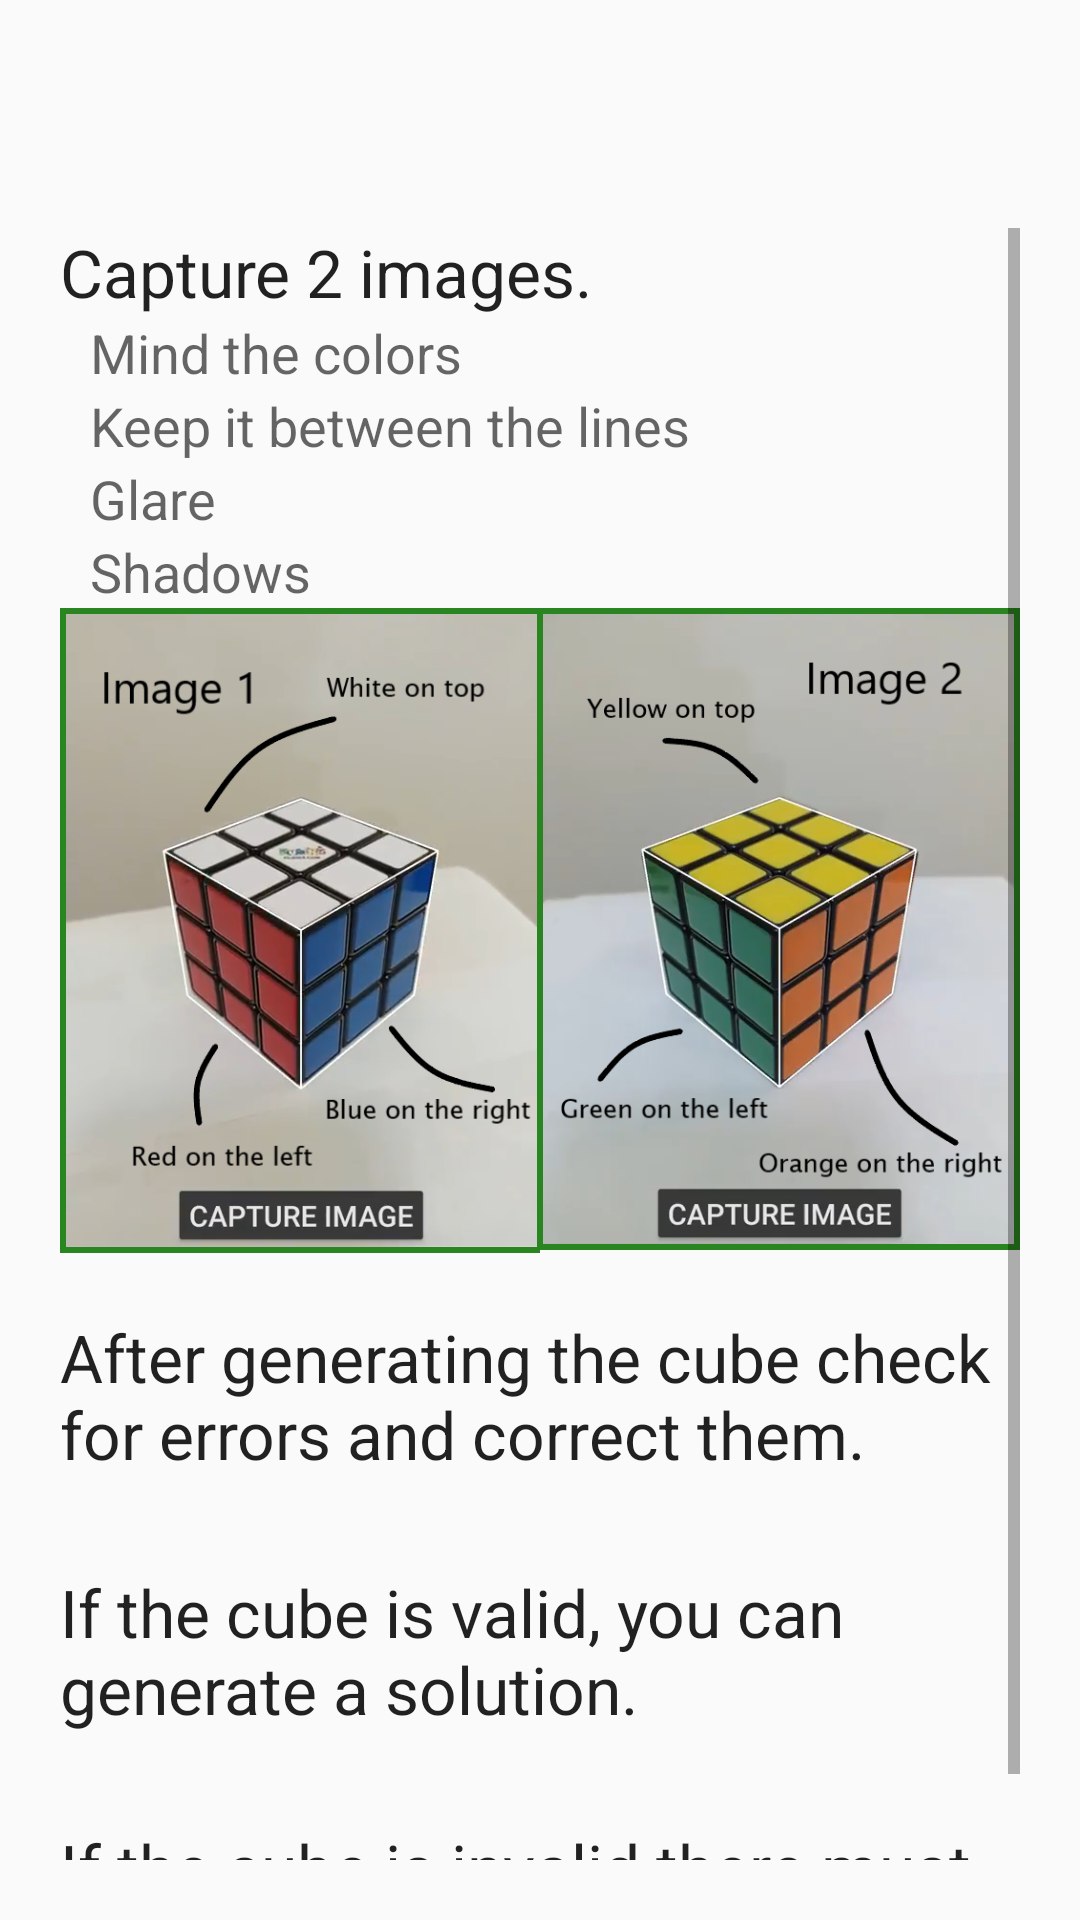

Produce the Android XML layout that renders to this screen, including the resource entries it uses.
<!-- AndroidManifest.xml: application theme Theme.AppCompat.Light.NoActionBar -->
<!-- res/layout/activity_guide.xml -->
<?xml version="1.0" encoding="utf-8"?>
<androidx.constraintlayout.widget.ConstraintLayout xmlns:android="http://schemas.android.com/apk/res/android"
    xmlns:app="http://schemas.android.com/apk/res-auto"
    xmlns:tools="http://schemas.android.com/tools"
    android:layout_width="match_parent"
    android:layout_height="match_parent"
    tools:context=".ui.guide.GuideActivity">

    <androidx.appcompat.widget.Toolbar
        android:id="@+id/guide_toolbar"
        android:layout_width="match_parent"
        android:layout_height="?attr/actionBarSize"
        android:titleTextColor="@android:color/white"
        app:layout_constraintEnd_toEndOf="parent"
        app:layout_constraintStart_toStartOf="parent"
        app:layout_constraintTop_toTopOf="parent"
        app:layout_constraintVertical_bias="0.0"
        android:theme="@style/ThemeOverlay.AppCompat.ActionBar"
        app:popupTheme="@style/ThemeOverlay.AppCompat.Light"/>

    <ScrollView
        android:layout_width="0dp"
        android:layout_height="0dp"
        android:padding="20dp"
        app:layout_constraintBottom_toBottomOf="parent"
        app:layout_constraintEnd_toEndOf="parent"
        app:layout_constraintStart_toStartOf="parent"
        app:layout_constraintTop_toBottomOf="@+id/guide_toolbar">

        <LinearLayout
            android:layout_width="match_parent"
            android:layout_height="wrap_content"
            android:gravity="start|fill"
            android:orientation="vertical">

            <TextView
                android:id="@+id/textView6"
                android:layout_width="wrap_content"
                android:layout_height="wrap_content"
                android:text="Capture 2 images."
                android:textAppearance="@style/TextAppearance.AppCompat.Large" />

            <TextView
                android:id="@+id/textView5"
                android:layout_width="wrap_content"
                android:layout_height="wrap_content"
                android:drawableLeft="@drawable/baseline_check_24"
                android:paddingLeft="10dp"
                android:text="Mind the colors"
                android:textAppearance="@style/TextAppearance.AppCompat.Medium" />

            <TextView
                android:id="@+id/textView4"
                android:layout_width="wrap_content"
                android:layout_height="wrap_content"
                android:drawableLeft="@drawable/baseline_check_24"
                android:paddingLeft="10dp"
                android:text="Keep it between the lines"
                android:textAppearance="@style/TextAppearance.AppCompat.Medium" />

            <TextView
                android:id="@+id/textView2"
                android:layout_width="wrap_content"
                android:layout_height="wrap_content"
                android:drawableLeft="@drawable/baseline_close_24"
                android:paddingLeft="10dp"
                android:text="Glare"
                android:textAppearance="@style/TextAppearance.AppCompat.Medium" />

            <TextView
                android:id="@+id/textView3"
                android:layout_width="wrap_content"
                android:layout_height="wrap_content"
                android:drawableLeft="@drawable/baseline_close_24"
                android:paddingLeft="10dp"
                android:text="Shadows"
                android:textAppearance="@style/TextAppearance.AppCompat.Medium" />

            <LinearLayout
                android:layout_width="match_parent"
                android:layout_height="wrap_content"
                android:gravity="start"
                android:orientation="horizontal">

                <ImageView
                    android:id="@+id/imageView4"
                    android:layout_width="0dp"
                    android:layout_height="wrap_content"
                    android:layout_weight="1"
                    android:adjustViewBounds="true"
                    android:background="#29851F"
                    android:paddingStart="2dp"
                    android:paddingTop="2dp"
                    android:paddingEnd="1dp"
                    android:paddingBottom="2dp"
                    android:scaleType="fitXY"
                    app:srcCompat="@drawable/image1example"
                    tools:src="@drawable/image2example"
                    tools:srcCompat="@drawable/image1example" />

                <ImageView
                    android:id="@+id/imageView"
                    android:layout_width="0dp"
                    android:layout_height="wrap_content"
                    android:layout_weight="1"
                    android:adjustViewBounds="true"
                    android:background="#29851F"
                    android:paddingStart="1dp"
                    android:paddingTop="2dp"
                    android:paddingEnd="2dp"
                    android:paddingBottom="2dp"
                    android:scaleType="fitXY"
                    app:srcCompat="@drawable/image2example"
                    tools:src="@drawable/image1example"
                    tools:srcCompat="@drawable/image2example" />
            </LinearLayout>

            <TextView
                android:id="@+id/textView7"
                android:layout_width="match_parent"
                android:layout_height="wrap_content"
                android:paddingTop="20dp"
                android:paddingBottom="10dp"
                android:text="After generating the cube check for errors and correct them."
                android:textAppearance="@style/TextAppearance.AppCompat.Large" />

            <TextView
                android:id="@+id/textView8"
                android:layout_width="match_parent"
                android:layout_height="wrap_content"
                android:paddingTop="20dp"
                android:paddingBottom="10dp"
                android:text="If the cube is valid, you can generate a solution."
                android:textAppearance="@style/TextAppearance.AppCompat.Large" />

            <TextView
                android:id="@+id/textView10"
                android:layout_width="match_parent"
                android:layout_height="wrap_content"
                android:paddingTop="20dp"
                android:paddingBottom="10dp"
                android:text="If the cube is invalid there must be an error in the square colors."
                android:textAppearance="@style/TextAppearance.AppCompat.Large" />

        </LinearLayout>
    </ScrollView>

</androidx.constraintlayout.widget.ConstraintLayout>
<!-- resources referenced by this layout -->
<resources>
  <!-- drawable image1example: png bitmap (drawable-mdpi, 210570 bytes) -->
  <!-- drawable image2example: png bitmap (drawable-mdpi, 200839 bytes) -->
</resources>
